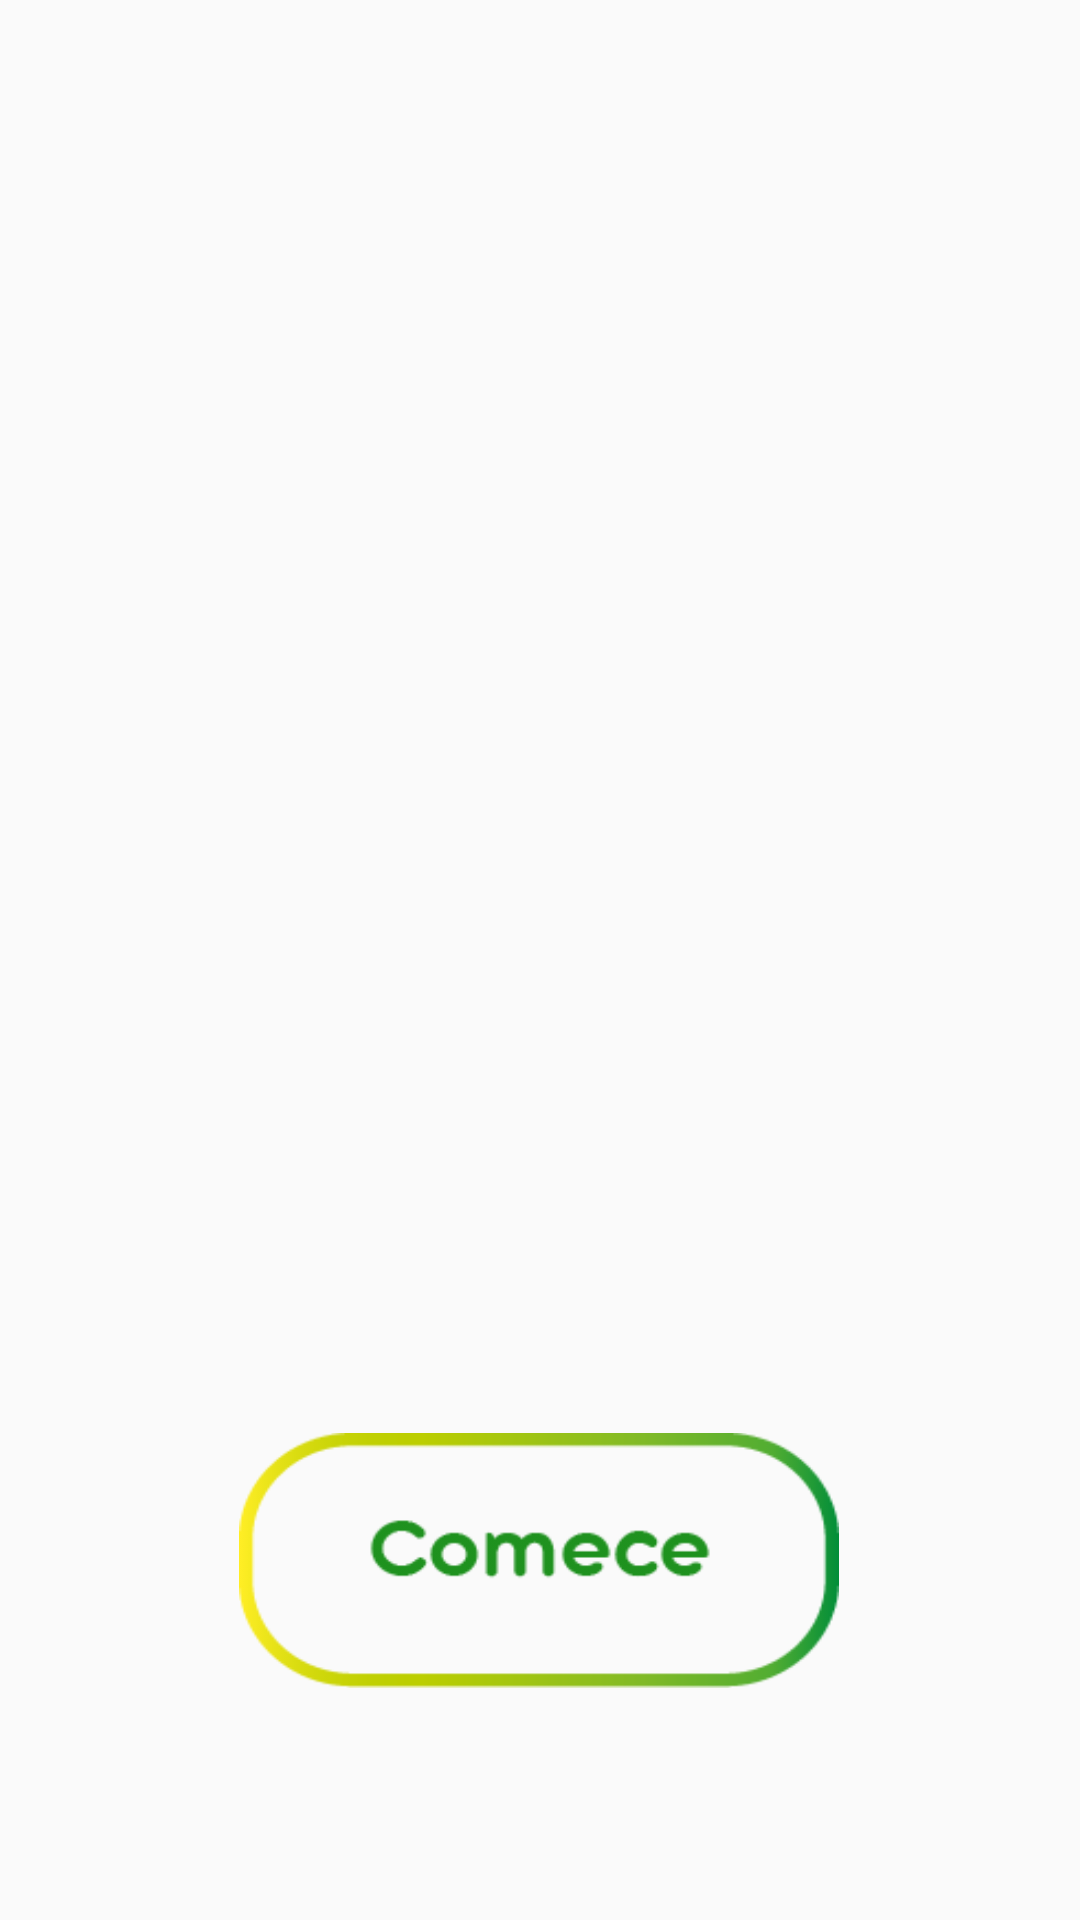

The Android layout XML behind this screen, and the referenced resources:
<!-- AndroidManifest.xml: activity theme Theme.Trihb -->
<!-- res/layout/activity_main.xml -->
<?xml version="1.0" encoding="utf-8"?>
<androidx.constraintlayout.widget.ConstraintLayout xmlns:android="http://schemas.android.com/apk/res/android"
    xmlns:app="http://schemas.android.com/apk/res-auto"
    xmlns:tools="http://schemas.android.com/tools"
    android:layout_width="match_parent"
    android:layout_height="match_parent"
    android:background="@drawable/trihb_1"
    android:orientation="horizontal">

    <Button
        android:id="@+id/btt_init"
        android:layout_width="200dp"
        android:layout_height="85dp"
        android:layout_marginTop="400dp"
        android:background="@drawable/bot_o_init_1"
        app:layout_constraintBottom_toBottomOf="parent"
        app:layout_constraintEnd_toEndOf="parent"
        app:layout_constraintHorizontal_bias="0.497"
        app:layout_constraintStart_toStartOf="parent"
        app:layout_constraintTop_toTopOf="parent" />

</androidx.constraintlayout.widget.ConstraintLayout>
<!-- resources referenced by this layout -->
<resources>
  <!-- drawable bot_o_init_1: webp bitmap (drawable, 22738 bytes) -->
  <style name="Theme.Trihb" parent="android:Theme.Material.Light.NoActionBar" />
</resources>
